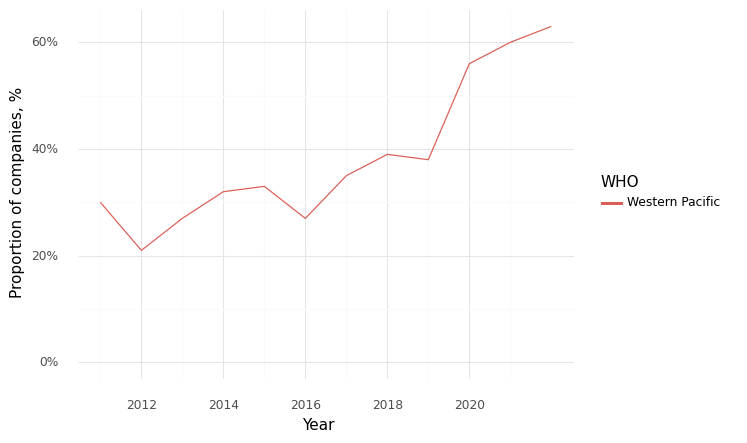

Data behind this chart, as committed beside it:
, Year, WHO, Climate, Health, Intersection
0, 2011, Western Pacific, 0.84, 0.83, 0.3
1, 2012, Western Pacific, 0.81, 0.83, 0.21
2, 2013, Western Pacific, 0.8, 0.84, 0.27
3, 2014, Western Pacific, 0.86, 0.84, 0.32
4, 2015, Western Pacific, 0.82, 0.84, 0.33
5, 2016, Western Pacific, 0.82, 0.82, 0.27
6, 2017, Western Pacific, 0.81, 0.84, 0.35
7, 2018, Western Pacific, 0.82, 0.85, 0.39
8, 2019, Western Pacific, 0.81, 0.84, 0.38
9, 2020, Western Pacific, 0.88, 0.89, 0.56
10, 2021, Western Pacific, 0.86, 0.88, 0.6
11, 2022, Western Pacific, 0.87, 0.88, 0.63
